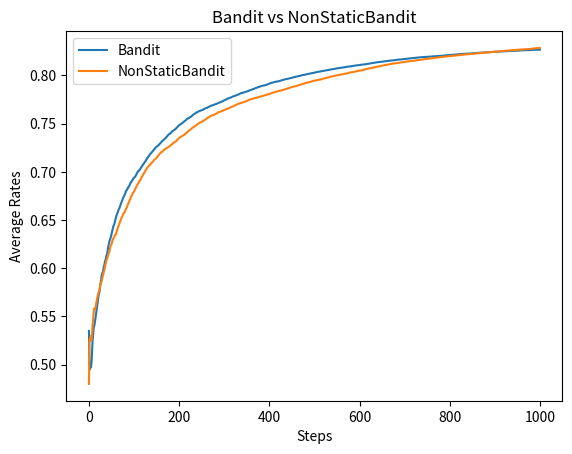

The script that saved this image:
import numpy as np
import matplotlib.pyplot as plt
from matplotlib.artist import allow_rasterization


class Bandit:
    def __init__(self, n_arms=10):
        self.rates = np.random.rand(n_arms)
       # print(self.rates)

    def play(self, arm):
        rate = self.rates[arm]
        if rate > np.random.rand():
            return 1
        else:
            return 0


class Agent:
    def __init__(self, epsilon, action_size=10):
        self.epsilon = epsilon
        self.Qs = np.zeros(action_size)
        self.ns = np.zeros(action_size)

    def update(self, action, reward):
        self.ns[action] += 1
        self.Qs[action] += (reward - self.Qs[action]) / self.ns[action]

    def get_action(self):
        if np.random.rand() < self.epsilon:
            return np.random.randint(0, len(self.Qs))
        return np.argmax(self.Qs)


class NonStaticBandit:
    def __init__(self, arms=10):
        self.arms = arms
        self.rates = np.random.rand(arms)
       # print(self.rates)

    def play(self, arm):
        rate = self.rates[arm]
        self.rates += 0.01 * np.random.randn(self.arms)
        if rate > np.random.rand():
            return 1
        else:
            return 0


class AlphaAgent:
    def __init__(self, epsilon, alpha, actions=10):
        self.epsilon = epsilon
        self.Qs = np.zeros(actions)
        self.alpha = alpha

    def update(self, action, reward):
        self.Qs[action] += (reward - self.Qs[action]) * self.alpha

    def get_action(self):
        if np.random.rand() < self.epsilon:
            return np.random.randint(0, len(self.Qs))
        return np.argmax(self.Qs)


# Parameters
runs = 200  # Number of repeated experiments
steps = 1000  # Number of steps in each experiment
epsilon = 0.1
alpha = 0.8

# Storage for average results
all_bandit_rates = np.zeros((runs, steps))  # Results for Bandit
all_non_static_rates = np.zeros((runs, steps))  # Results for NonStaticBandit

for run in range(runs):
    # Initialize Bandit and NonStaticBandit environments
    bandit = Bandit()
    agent = Agent(epsilon)

    non_static_bandit = NonStaticBandit()
    non_static_agent = AlphaAgent(epsilon, alpha)

    total_bandit_reward = 0
    total_non_static_reward = 0

    bandit_rates = []
    non_static_rates = []

    for step in range(steps):
        # Bandit experiment
        bandit_action = agent.get_action()
        bandit_reward = bandit.play(bandit_action)
        agent.update(bandit_action, bandit_reward)
        total_bandit_reward += bandit_reward
        bandit_rates.append(total_bandit_reward / (step + 1))

        # NonStaticBandit experiment
        non_static_action = non_static_agent.get_action()
        non_static_reward = non_static_bandit.play(non_static_action)
        non_static_agent.update(non_static_action, non_static_reward)
        total_non_static_reward += non_static_reward
        non_static_rates.append(total_non_static_reward / (step + 1))

    # Store rates for this run
    all_bandit_rates[run] = bandit_rates
    all_non_static_rates[run] = non_static_rates

# Compute average rates over all runs
avg_bandit_rates = np.mean(all_bandit_rates, axis=0)
avg_non_static_rates = np.mean(all_non_static_rates, axis=0)

# Plotting
plt.plot(avg_bandit_rates, label="Bandit")
plt.plot(avg_non_static_rates, label="NonStaticBandit")
plt.title("Bandit vs NonStaticBandit")
plt.ylabel("Average Rates")
plt.xlabel("Steps")
plt.legend()
plt.show()
